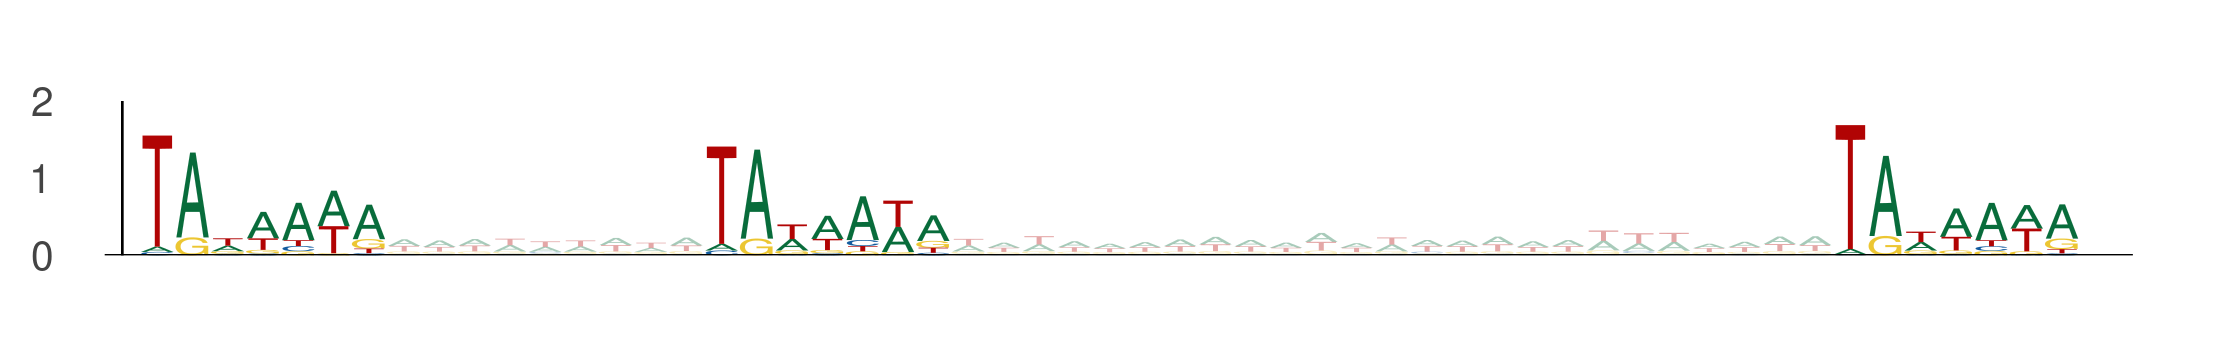

Data behind this chart, as committed beside it:
seq_index, start_position, end_position, is_reversed_complement
2014, 21, 28, 0
2014, 37, 44, 0
2014, 69, 76, 0
13391, 62, 69, 0
13391, 78, 85, 0
13391, 110, 117, 0
4086, 79, 86, 0
4086, 95, 102, 0
4086, 127, 134, 0
10064, 64, 71, 0
10064, 80, 87, 0
10064, 112, 119, 0
9075, 56, 63, 0
9075, 72, 79, 0
9075, 104, 111, 0
12464, 37, 44, 0
12464, 53, 60, 0
12464, 85, 92, 0
2149, 46, 53, 0
2149, 62, 69, 0
2149, 94, 101, 0
1017, 88, 95, 0
1017, 104, 111, 0
1017, 136, 143, 0
3527, 88, 95, 0
3527, 104, 111, 0
3527, 136, 143, 0
5149, 81, 88, 0
5149, 97, 104, 0
5149, 129, 136, 0
11154, 43, 50, 0
11154, 59, 66, 0
11154, 91, 98, 0
9828, 92, 99, 0
9828, 108, 115, 0
9828, 140, 147, 0
5370, 45, 52, 0
5370, 61, 68, 0
5370, 93, 100, 0
13458, 22, 29, 0
13458, 38, 45, 0
13458, 70, 77, 0
3591, 52, 59, 0
3591, 68, 75, 0
3591, 100, 107, 0
13789, 84, 91, 0
13789, 100, 107, 0
13789, 132, 139, 0
13789, 52, 59, 0
13789, 68, 75, 0
13789, 100, 107, 0
5514, 30, 37, 0
5514, 46, 53, 0
5514, 78, 85, 0
3526, 73, 80, 0
3526, 89, 96, 0
3526, 121, 128, 0
11799, 92, 99, 0
11799, 108, 115, 0
11799, 140, 147, 0
... 678 more rows
